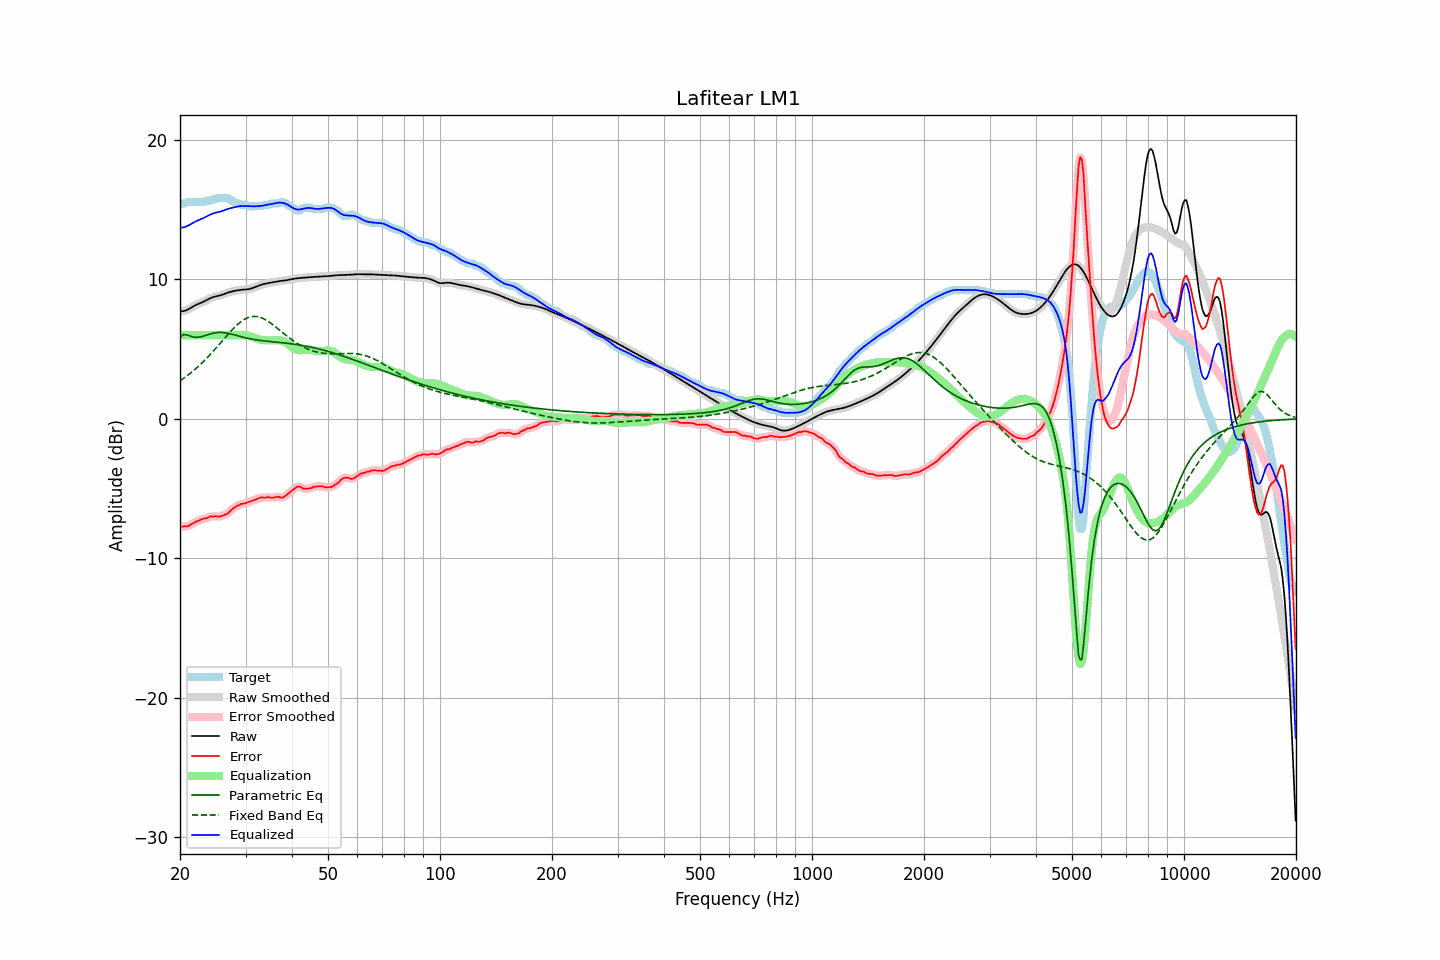

The table this chart was drawn from, first rows:
frequency, raw, error, smoothed, error_smoothed, equalization, parametric_eq, fixed_band_eq, equalized_raw, equalized_smoothed, target
20.00, 7.70, -7.74, 7.70, -7.73, 6.00, 5.86, 2.73, 13.70, 13.70, 15.44
20.20, 7.71, -7.73, 7.71, -7.73, 6.00, 5.95, 2.81, 13.71, 13.71, 15.44
20.40, 7.73, -7.72, 7.72, -7.73, 6.00, 6.03, 2.89, 13.73, 13.72, 15.44
20.61, 7.75, -7.69, 7.75, -7.71, 6.00, 6.03, 2.97, 13.75, 13.75, 15.44
20.81, 7.79, -7.72, 7.79, -7.71, 6.00, 6.03, 3.06, 13.79, 13.79, 15.51
21.02, 7.85, -7.69, 7.85, -7.68, 6.00, 5.99, 3.14, 13.85, 13.85, 15.54
21.23, 7.91, -7.63, 7.91, -7.64, 6.00, 5.95, 3.23, 13.91, 13.91, 15.54
21.44, 7.98, -7.56, 7.98, -7.57, 6.00, 5.91, 3.33, 13.98, 13.98, 15.54
21.66, 8.05, -7.50, 8.04, -7.50, 6.00, 5.87, 3.42, 14.05, 14.04, 15.54
21.87, 8.11, -7.43, 8.11, -7.43, 6.00, 5.86, 3.52, 14.11, 14.11, 15.54
22.09, 8.17, -7.37, 8.17, -7.37, 6.00, 5.84, 3.62, 14.17, 14.17, 15.54
22.31, 8.22, -7.32, 8.22, -7.32, 6.00, 5.85, 3.72, 14.22, 14.22, 15.54
22.54, 8.27, -7.27, 8.27, -7.27, 6.00, 5.86, 3.83, 14.27, 14.27, 15.54
22.76, 8.32, -7.23, 8.32, -7.22, 6.00, 5.89, 3.94, 14.32, 14.32, 15.54
22.99, 8.36, -7.18, 8.37, -7.18, 6.00, 5.92, 4.05, 14.36, 14.37, 15.54
23.22, 8.42, -7.13, 8.42, -7.15, 6.00, 5.95, 4.16, 14.42, 14.42, 15.55
23.45, 8.48, -7.15, 8.48, -7.13, 6.00, 5.99, 4.28, 14.48, 14.48, 15.62
23.69, 8.54, -7.10, 8.54, -7.09, 6.00, 6.02, 4.40, 14.54, 14.54, 15.64
23.92, 8.60, -7.04, 8.60, -7.05, 6.00, 6.06, 4.52, 14.60, 14.60, 15.64
24.16, 8.65, -6.99, 8.65, -7.01, 6.00, 6.09, 4.64, 14.65, 14.65, 15.64
24.40, 8.70, -7.01, 8.70, -6.99, 6.00, 6.13, 4.76, 14.70, 14.70, 15.71
24.65, 8.74, -7.00, 8.74, -6.99, 6.00, 6.15, 4.89, 14.74, 14.74, 15.74
24.89, 8.77, -6.97, 8.77, -7.00, 6.00, 6.17, 5.02, 14.77, 14.77, 15.74
25.14, 8.80, -7.00, 8.80, -7.00, 6.00, 6.18, 5.15, 14.80, 14.80, 15.80
25.39, 8.82, -7.02, 8.83, -7.00, 6.00, 6.19, 5.28, 14.82, 14.83, 15.84
25.65, 8.85, -6.99, 8.86, -6.99, 6.00, 6.19, 5.42, 14.85, 14.86, 15.84
25.91, 8.89, -6.95, 8.89, -6.95, 6.00, 6.19, 5.55, 14.89, 14.89, 15.84
26.16, 8.93, -6.91, 8.93, -6.92, 6.00, 6.18, 5.68, 14.93, 14.93, 15.84
26.43, 8.97, -6.87, 8.97, -6.87, 6.00, 6.17, 5.82, 14.97, 14.97, 15.84
26.69, 9.01, -6.83, 9.01, -6.82, 6.00, 6.15, 5.95, 15.01, 15.01, 15.84
26.96, 9.06, -6.75, 9.05, -6.74, 6.00, 6.13, 6.08, 15.06, 15.05, 15.80
27.23, 9.09, -6.64, 9.09, -6.64, 6.00, 6.10, 6.20, 15.09, 15.09, 15.73
27.50, 9.12, -6.52, 9.12, -6.53, 6.00, 6.07, 6.33, 15.12, 15.12, 15.64
27.77, 9.15, -6.44, 9.15, -6.43, 6.00, 6.04, 6.45, 15.15, 15.15, 15.59
28.05, 9.18, -6.35, 9.18, -6.34, 6.00, 6.01, 6.57, 15.18, 15.18, 15.53
28.33, 9.20, -6.26, 9.20, -6.28, 6.00, 5.98, 6.68, 15.20, 15.20, 15.46
28.62, 9.22, -6.22, 9.22, -6.21, 6.00, 5.95, 6.78, 15.22, 15.22, 15.44
28.90, 9.24, -6.18, 9.24, -6.16, 6.01, 5.92, 6.88, 15.24, 15.24, 15.42
29.19, 9.25, -6.09, 9.25, -6.12, 6.01, 5.89, 6.97, 15.26, 15.26, 15.34
29.48, 9.26, -6.08, 9.26, -6.09, 6.00, 5.86, 7.05, 15.27, 15.26, 15.34
29.78, 9.27, -6.07, 9.27, -6.06, 6.00, 5.83, 7.13, 15.26, 15.26, 15.34
30.08, 9.28, -6.05, 9.28, -6.03, 5.98, 5.81, 7.19, 15.26, 15.26, 15.33
30.38, 9.29, -5.98, 9.29, -5.99, 5.97, 5.78, 7.24, 15.25, 15.25, 15.27
30.68, 9.31, -5.94, 9.31, -5.94, 5.94, 5.76, 7.28, 15.25, 15.25, 15.24
30.99, 9.33, -5.91, 9.33, -5.90, 5.91, 5.73, 7.32, 15.24, 15.24, 15.24
31.30, 9.37, -5.87, 9.37, -5.87, 5.87, 5.71, 7.33, 15.24, 15.24, 15.24
31.61, 9.41, -5.83, 9.41, -5.83, 5.82, 5.69, 7.35, 15.23, 15.23, 15.24
31.93, 9.46, -5.78, 9.46, -5.78, 5.78, 5.67, 7.34, 15.24, 15.24, 15.24
32.24, 9.50, -5.74, 9.50, -5.74, 5.74, 5.65, 7.33, 15.24, 15.24, 15.24
32.57, 9.55, -5.69, 9.55, -5.69, 5.70, 5.64, 7.30, 15.25, 15.25, 15.24
32.89, 9.59, -5.65, 9.59, -5.65, 5.68, 5.62, 7.27, 15.26, 15.26, 15.24
33.22, 9.63, -5.62, 9.63, -5.64, 5.65, 5.61, 7.23, 15.28, 15.28, 15.25
33.55, 9.66, -5.65, 9.66, -5.64, 5.64, 5.59, 7.18, 15.30, 15.30, 15.31
33.89, 9.69, -5.65, 9.69, -5.64, 5.63, 5.58, 7.12, 15.32, 15.32, 15.34
34.23, 9.71, -5.63, 9.71, -5.63, 5.63, 5.57, 7.05, 15.34, 15.34, 15.34
34.57, 9.73, -5.61, 9.73, -5.63, 5.63, 5.55, 6.98, 15.36, 15.36, 15.34
34.92, 9.76, -5.63, 9.76, -5.63, 5.63, 5.54, 6.90, 15.38, 15.38, 15.38
35.27, 9.78, -5.66, 9.78, -5.64, 5.63, 5.53, 6.82, 15.40, 15.40, 15.44
35.62, 9.80, -5.64, 9.80, -5.64, 5.63, 5.52, 6.73, 15.43, 15.43, 15.44
35.97, 9.82, -5.62, 9.82, -5.62, 5.63, 5.51, 6.64, 15.45, 15.45, 15.44
... 635 more rows
